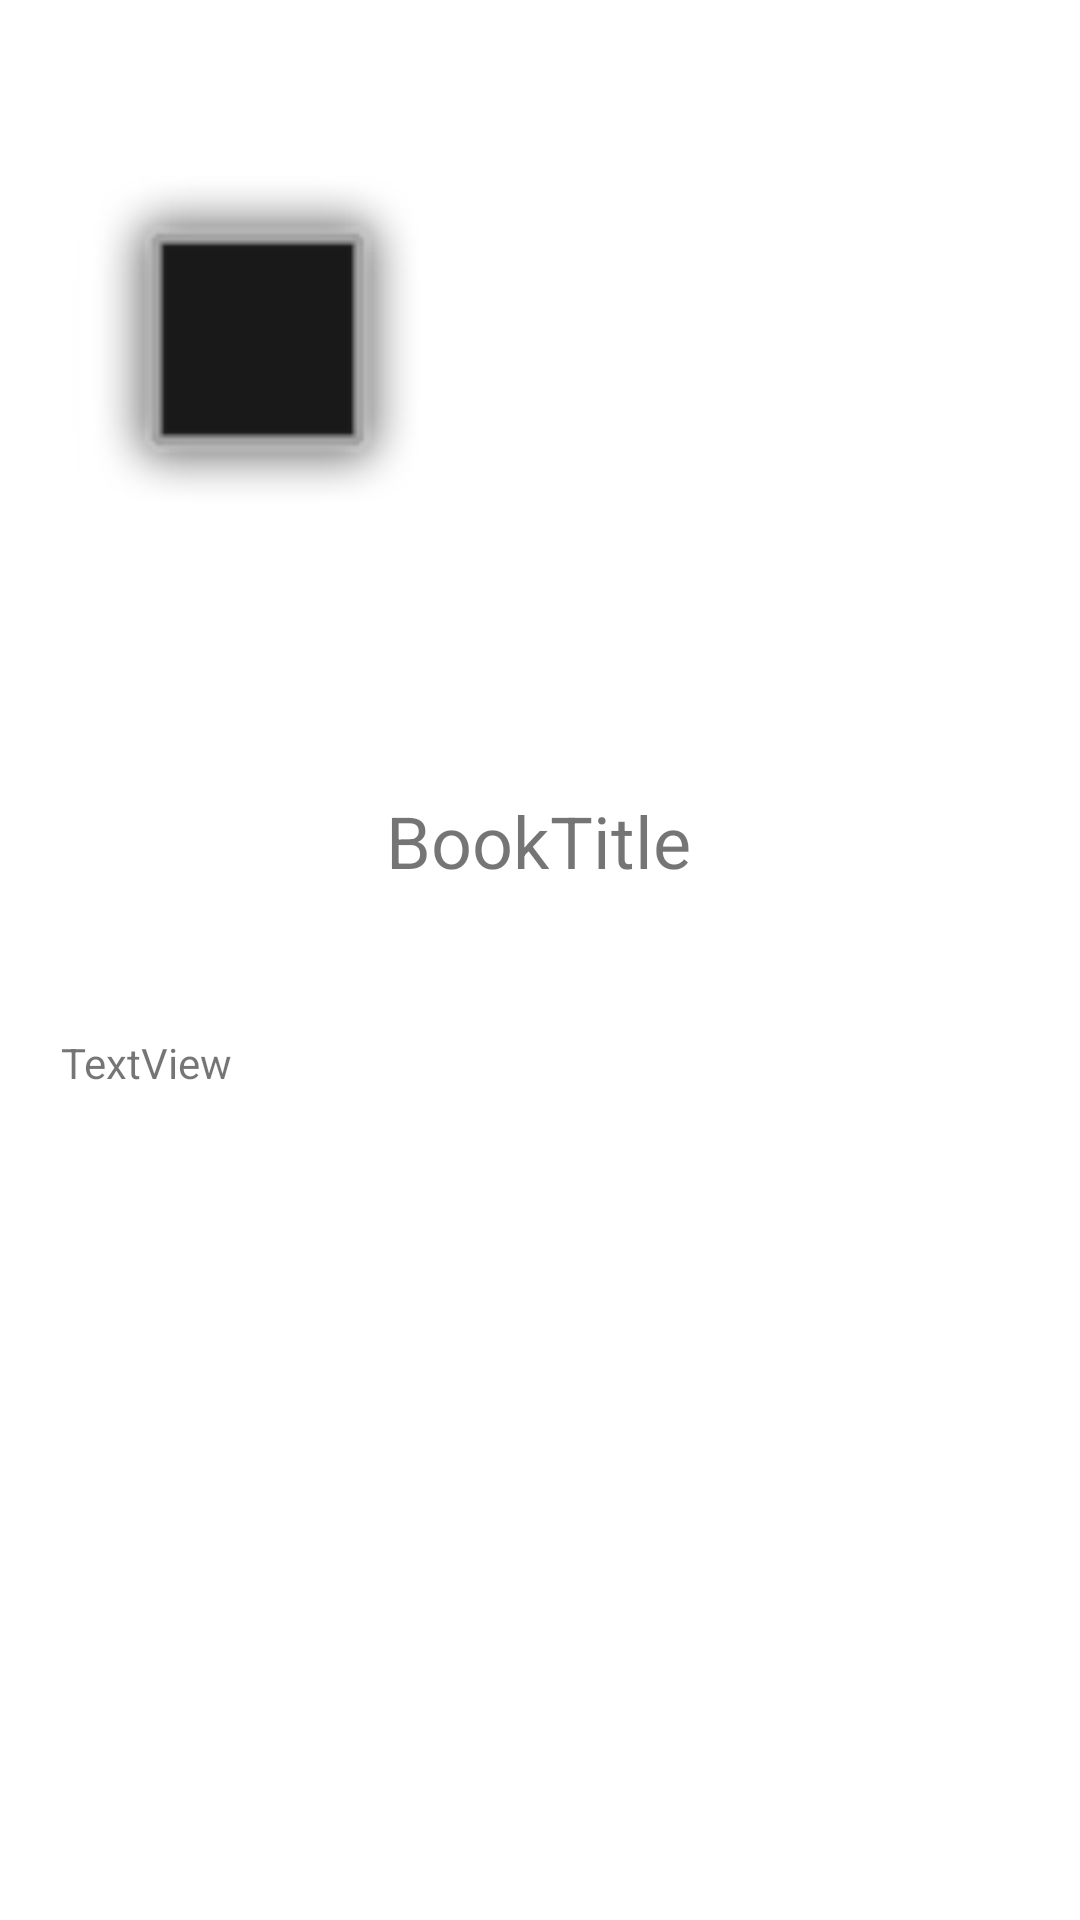

Write the Android layout XML for this screen, with the resource values it uses.
<!-- AndroidManifest.xml: application theme AppTheme -->
<!-- res/layout/activity_book_details.xml -->
<?xml version="1.0" encoding="utf-8"?>
<androidx.constraintlayout.widget.ConstraintLayout xmlns:android="http://schemas.android.com/apk/res/android"
    xmlns:app="http://schemas.android.com/apk/res-auto"
    xmlns:tools="http://schemas.android.com/tools"
    android:layout_width="match_parent"
    android:layout_height="match_parent"
    tools:context=".views.BookDetailsActivity">

    <ImageView
        android:id="@+id/img_book_cover"
        android:layout_width="123dp"
        android:layout_height="168dp"
        android:layout_marginStart="24dp"
        android:layout_marginLeft="24dp"
        android:layout_marginTop="36dp"
        app:layout_constraintStart_toStartOf="parent"
        app:layout_constraintTop_toTopOf="parent"
        app:srcCompat="@android:drawable/alert_dark_frame" />

    <TextView
        android:id="@+id/txt_book_title"
        android:layout_width="wrap_content"
        android:layout_height="wrap_content"
        android:layout_marginTop="52dp"
        android:padding="8dp"
        android:paddingLeft="16dp"
        android:paddingTop="8dp"
        android:paddingRight="16dp"
        android:text="BookTitle"
        android:textSize="24sp"
        app:layout_constraintEnd_toEndOf="parent"
        app:layout_constraintHorizontal_bias="0.498"
        app:layout_constraintStart_toStartOf="parent"
        app:layout_constraintTop_toBottomOf="@+id/img_book_cover" />

    <LinearLayout
        android:id="@+id/linear_txt_authors"
        android:layout_width="wrap_content"
        android:layout_height="wrap_content"
        android:orientation="vertical"
        android:paddingLeft="16dp"
        android:paddingTop="8dp"
        android:paddingRight="16dp"
        android:paddingBottom="8dp"
        app:layout_constraintBottom_toBottomOf="@+id/img_book_cover"
        app:layout_constraintEnd_toEndOf="parent"
        app:layout_constraintHorizontal_bias="0.181"
        app:layout_constraintStart_toEndOf="@+id/img_book_cover"
        app:layout_constraintTop_toTopOf="@+id/img_book_cover"
        app:layout_constraintVertical_bias="0.131"/>

    <TextView
        android:id="@+id/txt_book_description"
        android:layout_width="wrap_content"
        android:layout_height="wrap_content"
        android:text="TextView"
        app:layout_constraintBottom_toBottomOf="parent"
        app:layout_constraintEnd_toEndOf="parent"
        app:layout_constraintHorizontal_bias="0.067"
        app:layout_constraintStart_toStartOf="parent"
        app:layout_constraintTop_toBottomOf="@+id/txt_book_title"
        app:layout_constraintVertical_bias="0.127" />

</androidx.constraintlayout.widget.ConstraintLayout>
<!-- resources referenced by this layout -->
<resources>
  <style name="AppTheme" parent="Theme.MaterialComponents.Light.NoActionBar">
          
          <item name="colorPrimary">@color/colorPrimary</item>
          <item name="colorPrimaryDark">@color/colorPrimaryDark</item>
          <item name="colorAccent">@color/colorAccent</item>
      </style>
  <!-- not gathered from this repository: default colours our renderer supplied (Android Studio template values) -->
  <color name="colorPrimary">#FF6200EE</color>
  <color name="colorPrimaryDark">#FF3700B3</color>
  <color name="colorAccent">#FF03DAC5</color>
</resources>
